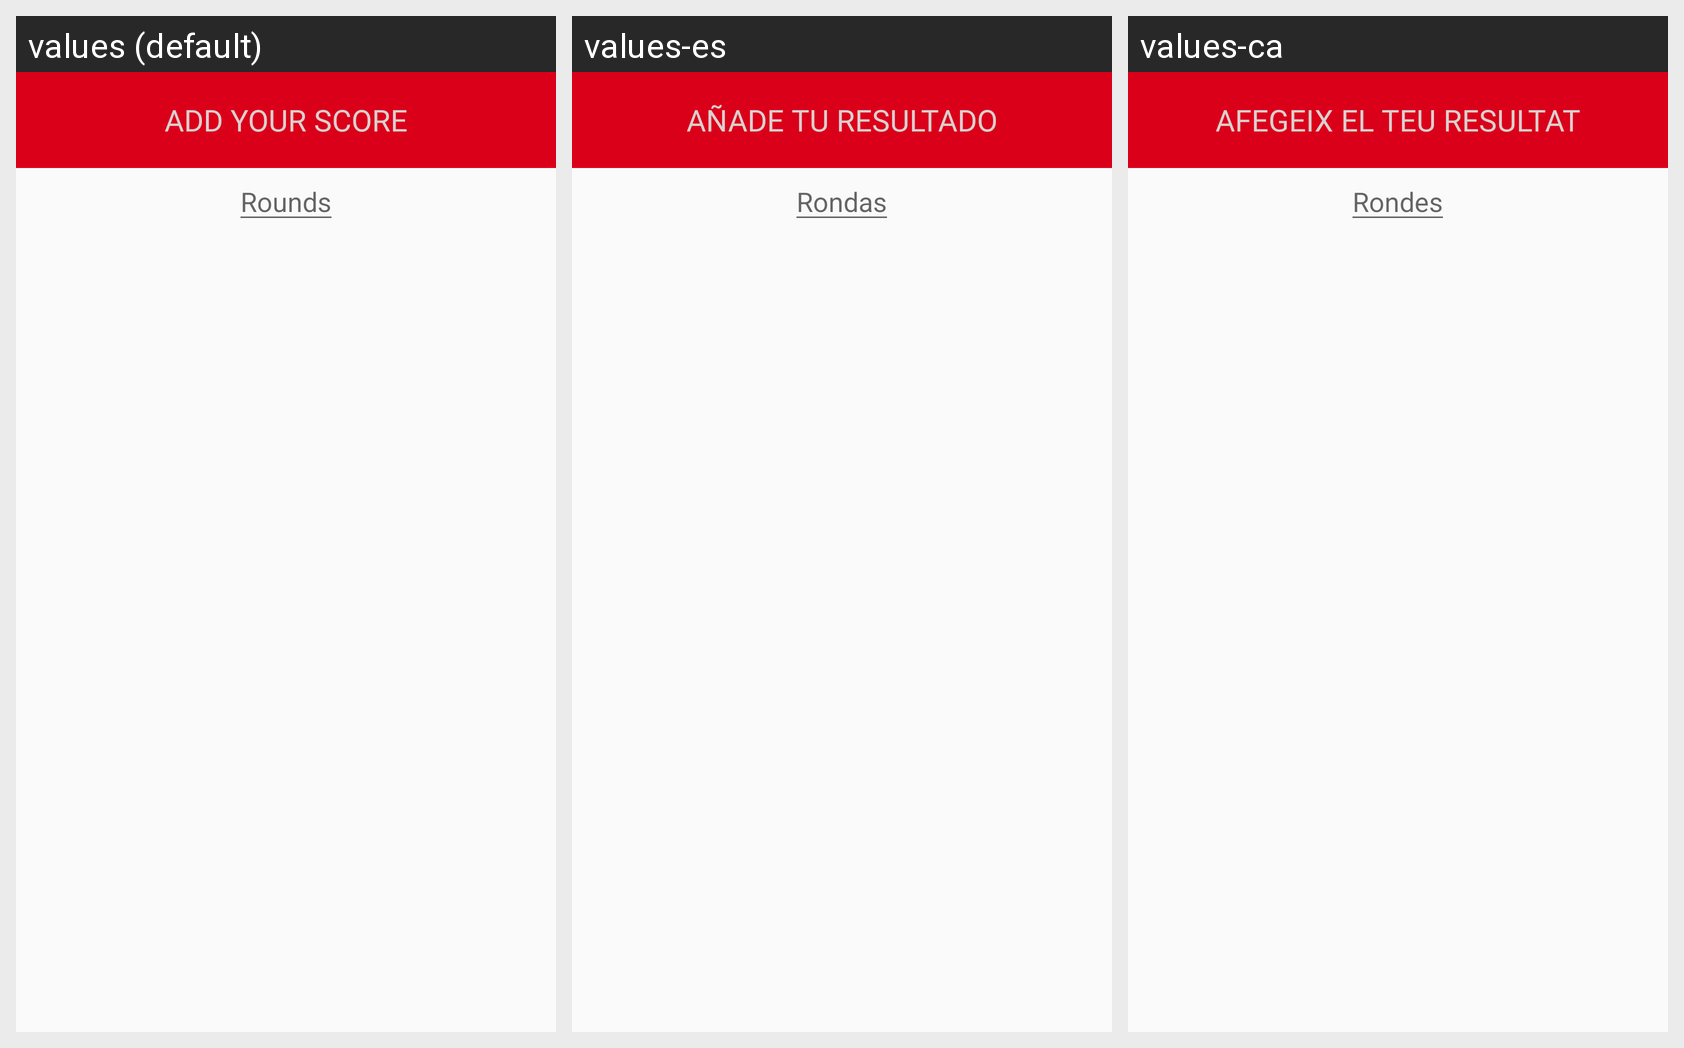

Strings drawn on this Android screen and how each of the app's shown locales translates them:
Android screen res/layout/layout_add_result_rounds.xml rendered under 3 locales, left to right: values (default), values-es, values-ca. Device: Nexus 5 (rendered at 1080×1920; each locale shown at half size, 540×960, under a caption strip naming it); theme AppTheme.
Strings drawn on this screen, with the default value and each locale's value (text and hints the layout hard-codes, and strings that could not be matched under every locale, appear in the picture but are not listed):

add_score
  values: Add your score
  values-es: Añade tu resultado
  values-ca: Afegeix el teu resultat

rounds
  values: Rounds
  values-es: Rondas
  values-ca: Rondes
